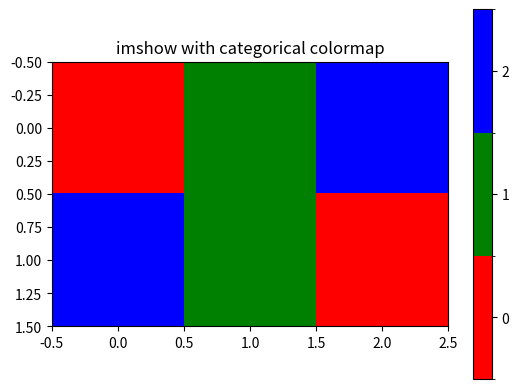
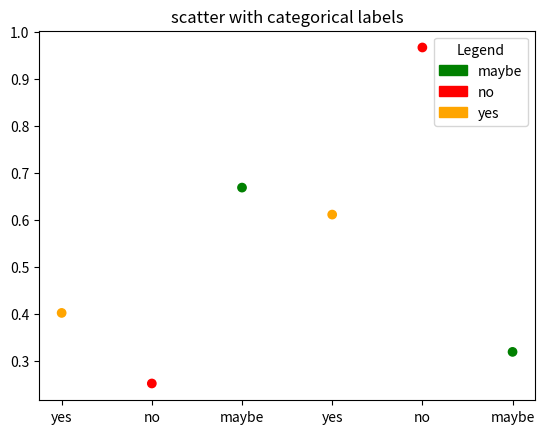
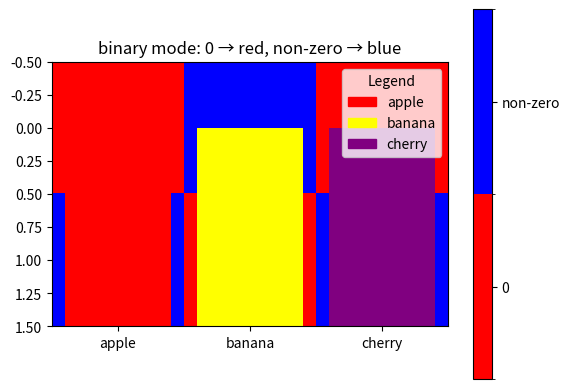

Here is the Python script that generated these plots, in order:
import numpy as np
import matplotlib.pyplot as plt
from matplotlib.colors import ListedColormap, BoundaryNorm
from matplotlib import cm
from matplotlib.patches import Patch

# -------------------------------------
# 🎨 Utility Functions
# -------------------------------------

def generate_default_colors(n):
    base_cmap = cm.get_cmap('tab10')
    return [base_cmap(i % base_cmap.N) for i in range(n)]

def get_categorical_colormap(data, categories=None, colors=None, binary_mode=False):
    """
    Returns a colormap and normalization for categorical data.
    """
    data = np.asarray(data)

    if binary_mode:
        data_indices = np.where(data == 0, 0, 1)
        categories = ['0', 'non-zero']
        cmap = ListedColormap(['red', 'blue'])
        norm = BoundaryNorm([-0.5, 0.5, 1.5], cmap.N)

    else:
        if categories is None:
            categories = np.unique(data)
        categories = list(categories)
        cat_to_index = {cat: idx for idx, cat in enumerate(categories)}
        data_indices = np.vectorize(cat_to_index.get)(data)

        if colors is None or len(colors) < len(categories):
            colors = generate_default_colors(len(categories))

        cmap = ListedColormap(colors)
        norm = BoundaryNorm(np.arange(len(categories) + 1) - 0.5, cmap.N)

    return cmap, norm, categories, data_indices

def create_categorical_legend(categories, colors, ax=None, title="Legend", **kwargs):
    """
    Adds a legend with colored patches for categorical data.

    Parameters:
    - categories: list of category labels
    - colors: list of colors (same length as categories)
    - ax: matplotlib axis (uses current if None)
    - title: title for the legend
    - kwargs: passed to ax.legend()
    """
    if ax is None:
        ax = plt.gca()

    handles = [Patch(color=colors[i], label=str(categories[i])) for i in range(len(categories))]
    ax.legend(handles=handles, title=title, **kwargs)

# -------------------------------------
# 🧪 EXAMPLES
# -------------------------------------

# 1️⃣ IM SHOW
print("Example 1: imshow (2D data with custom categories)")
data_imshow = np.array([[0, 1, 2], [2, 1, 0]])
cmap, norm, categories, _ = get_categorical_colormap(
    data_imshow,
    colors=['red', 'green', 'blue']
)

plt.imshow(data_imshow, cmap=cmap, norm=norm)
cbar = plt.colorbar(ticks=range(len(categories)))
cbar.ax.set_yticklabels(categories)
plt.title("imshow with categorical colormap")
plt.show()


# 2️⃣ SCATTER
print("Example 2: scatter (1D data with string labels)")
labels = np.array(["yes", "no", "maybe", "yes", "no", "maybe"])
x = np.arange(len(labels))
y = np.random.rand(len(labels))

cmap, norm, categories, indices = get_categorical_colormap(
    labels,
    colors=['green', 'red', 'orange']
)

fig, ax = plt.subplots()
sc = ax.scatter(x, y, c=indices, cmap=cmap, norm=norm)
ax.set_title("scatter with categorical labels")
ax.set_xticks(x)
ax.set_xticklabels(labels)
create_categorical_legend(categories, cmap.colors, ax=ax, loc='upper right')
plt.show()


# 3️⃣ BAR
print("Example 3: bar chart (with category-based colors)")
categories_bar = ['apple', 'banana', 'cherry']
values_bar = [5, 3, 7]

cmap, norm, categories, indices = get_categorical_colormap(
    categories_bar,
    colors=['red', 'yellow', 'purple']
)

colors_for_bars = [cmap(norm(i)) for i in indices]

fig, ax = plt.subplots()
ax.bar(categories_bar, values_bar, color=colors_for_bars)
ax.set_title("bar chart with category colors")
create_categorical_legend(categories, cmap.colors, ax=ax, loc='upper right')
plt.show()


# 4️⃣ BINARY MODE
print("Example 4: binary mode (0 vs non-zero)")
data_binary = np.array([[0, 1, 0], [2, 0, 3]])
cmap, norm, categories, indices = get_categorical_colormap(data_binary, binary_mode=True)

plt.imshow(indices, cmap=cmap, norm=norm)
cbar = plt.colorbar(ticks=range(len(categories)))
cbar.ax.set_yticklabels(categories)
plt.title("binary mode: 0 → red, non-zero → blue")
plt.show()
